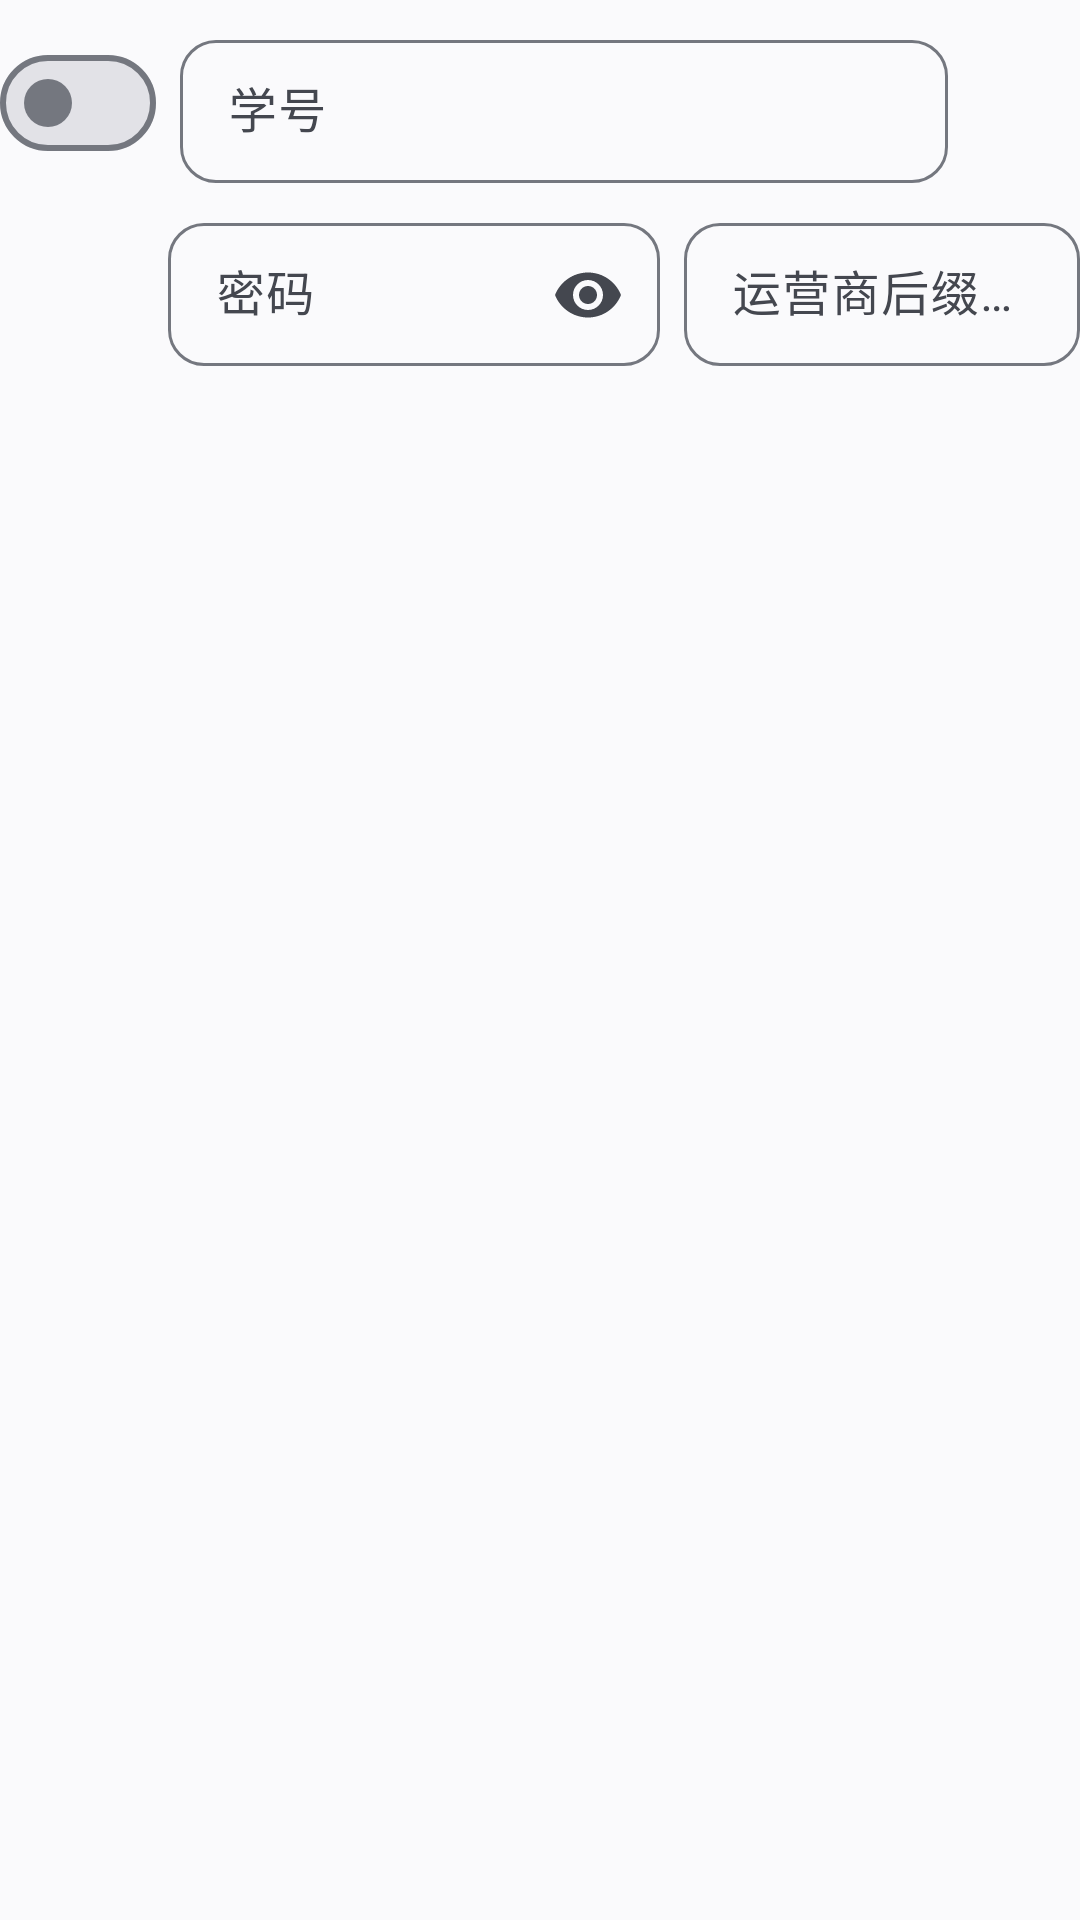

This screen was rendered from an Android layout file. Write that file and the resources it references.
<!-- AndroidManifest.xml: application theme Theme.XjtuLogin -->
<!-- res/layout/account_row.xml -->
<?xml version="1.0" encoding="utf-8"?>
<LinearLayout xmlns:android="http://schemas.android.com/apk/res/android"
    xmlns:app="http://schemas.android.com/apk/res-auto"
    android:layout_width="match_parent"
    android:layout_height="wrap_content"
    android:orientation="vertical"
    android:paddingVertical="@dimen/space_s">

    <LinearLayout
        android:layout_width="match_parent"
        android:layout_height="wrap_content"
        android:gravity="center_vertical"
        android:orientation="horizontal">

        <com.google.android.material.materialswitch.MaterialSwitch
            android:id="@+id/acc_enabled"
            android:layout_width="wrap_content"
            android:layout_height="wrap_content"
            android:minWidth="0dp"
            android:minHeight="0dp" />

        <com.google.android.material.textfield.TextInputLayout
            android:layout_width="0dp"
            android:layout_height="wrap_content"
            android:layout_marginStart="@dimen/space_s"
            android:layout_weight="1"
            android:hint="@string/account_user_hint">

            <com.google.android.material.textfield.TextInputEditText
                android:id="@+id/acc_user"
                android:layout_width="match_parent"
                android:layout_height="wrap_content"
                android:imeOptions="actionNext"
                android:inputType="text"
                android:maxLines="1" />
        </com.google.android.material.textfield.TextInputLayout>

        <ImageButton
            android:id="@+id/btn_del_acc"
            android:layout_width="40dp"
            android:layout_height="40dp"
            android:layout_marginStart="@dimen/space_xs"
            android:background="?attr/selectableItemBackgroundBorderless"
            android:contentDescription="@string/delete_account"
            android:src="@drawable/ic_delete"
            app:tint="?attr/colorOnSurfaceVariant" />
    </LinearLayout>

    <LinearLayout
        android:layout_width="match_parent"
        android:layout_height="wrap_content"
        android:layout_marginTop="@dimen/space_s"
        android:orientation="horizontal">

        <com.google.android.material.textfield.TextInputLayout
            android:layout_width="0dp"
            android:layout_height="wrap_content"
            android:layout_marginStart="56dp"
            android:layout_weight="1"
            android:hint="@string/account_pass_hint"
            app:endIconMode="password_toggle">

            <com.google.android.material.textfield.TextInputEditText
                android:id="@+id/acc_pass"
                android:layout_width="match_parent"
                android:layout_height="wrap_content"
                android:imeOptions="actionNext"
                android:inputType="textPassword"
                android:maxLines="1" />
        </com.google.android.material.textfield.TextInputLayout>

        <com.google.android.material.textfield.TextInputLayout
            android:layout_width="132dp"
            android:layout_height="wrap_content"
            android:layout_marginStart="@dimen/space_s"
            android:hint="@string/account_type_hint">

            <com.google.android.material.textfield.TextInputEditText
                android:id="@+id/acc_type"
                android:layout_width="match_parent"
                android:layout_height="wrap_content"
                android:imeOptions="actionDone"
                android:inputType="text"
                android:maxLines="1" />
        </com.google.android.material.textfield.TextInputLayout>
    </LinearLayout>
</LinearLayout>
<!-- resources referenced by this layout -->
<resources>
  <dimen name="space_s">8dp</dimen>
  <dimen name="space_xs">4dp</dimen>
  <string name="account_pass_hint">密码</string>
  <string name="account_type_hint">运营商后缀（默认 stu，一般不用改）</string>
  <string name="account_user_hint">学号</string>
  <string name="delete_account">删除账号</string>
  <style name="Theme.XjtuLogin" parent="Theme.XjtuLogin.Base">
          <item name="android:windowLightStatusBar">true</item>
      </style>
  <color name="md_primary">#1F5E9E</color>
  <color name="md_on_primary">#FFFFFF</color>
  <color name="md_primary_container">#D4E3FF</color>
  <color name="md_on_primary_container">#001C38</color>
  <color name="md_inverse_primary">#A5C8FF</color>
  <color name="md_secondary">#4F6182</color>
  <color name="md_on_secondary">#FFFFFF</color>
  <color name="md_secondary_container">#D5E3FF</color>
  <color name="md_on_secondary_container">#091C35</color>
  <color name="md_tertiary">#006874</color>
  <color name="md_on_tertiary">#FFFFFF</color>
  <color name="md_tertiary_container">#97F0FF</color>
  <color name="md_on_tertiary_container">#001F24</color>
  <color name="md_error">#BA1A1A</color>
  <color name="md_on_error">#FFFFFF</color>
  <color name="md_error_container">#FFDAD6</color>
  <color name="md_on_error_container">#410002</color>
  <color name="md_background">#FCFCFF</color>
  <color name="md_on_background">#1A1C1E</color>
  <color name="md_surface">#FAFAFC</color>
  <color name="md_on_surface">#1A1C1E</color>
  <color name="md_surface_variant">#E1E2EC</color>
  <color name="md_on_surface_variant">#44474F</color>
  <color name="md_inverse_surface">#2F3033</color>
  <color name="md_inverse_on_surface">#F1F0F4</color>
  <color name="md_surface_container_lowest">#FFFFFF</color>
  <color name="md_surface_container_low">#F4F3F7</color>
  <color name="md_surface_container">#EEEDF2</color>
  <color name="md_surface_container_high">#E8E7EC</color>
  <color name="md_surface_container_highest">#E2E2E7</color>
  <color name="md_outline">#74777F</color>
  <color name="md_outline_variant">#C4C6D0</color>
  <color name="md_surface_tint">#1F5E9E</color>
  <style name="Widget.Xjtu.Card.Filled" parent="Widget.Material3.CardView.Filled">
          <item name="cardCornerRadius">@dimen/radius_card</item>
          <item name="cardElevation">0dp</item>
          <item name="cardBackgroundColor">?attr/colorSurfaceContainerHigh</item>
      </style>
  <style name="Widget.Xjtu.Card.Outlined" parent="Widget.Material3.CardView.Outlined">
          <item name="cardCornerRadius">@dimen/radius_card</item>
          <item name="cardElevation">0dp</item>
      </style>
  <style name="Widget.Xjtu.TextInputLayout" parent="Widget.Material3.TextInputLayout.OutlinedBox.Dense">
          <item name="boxCornerRadiusTopStart">@dimen/radius_field</item>
          <item name="boxCornerRadiusTopEnd">@dimen/radius_field</item>
          <item name="boxCornerRadiusBottomStart">@dimen/radius_field</item>
          <item name="boxCornerRadiusBottomEnd">@dimen/radius_field</item>
      </style>
  <dimen name="radius_card">24dp</dimen>
  <dimen name="radius_field">12dp</dimen>
</resources>
